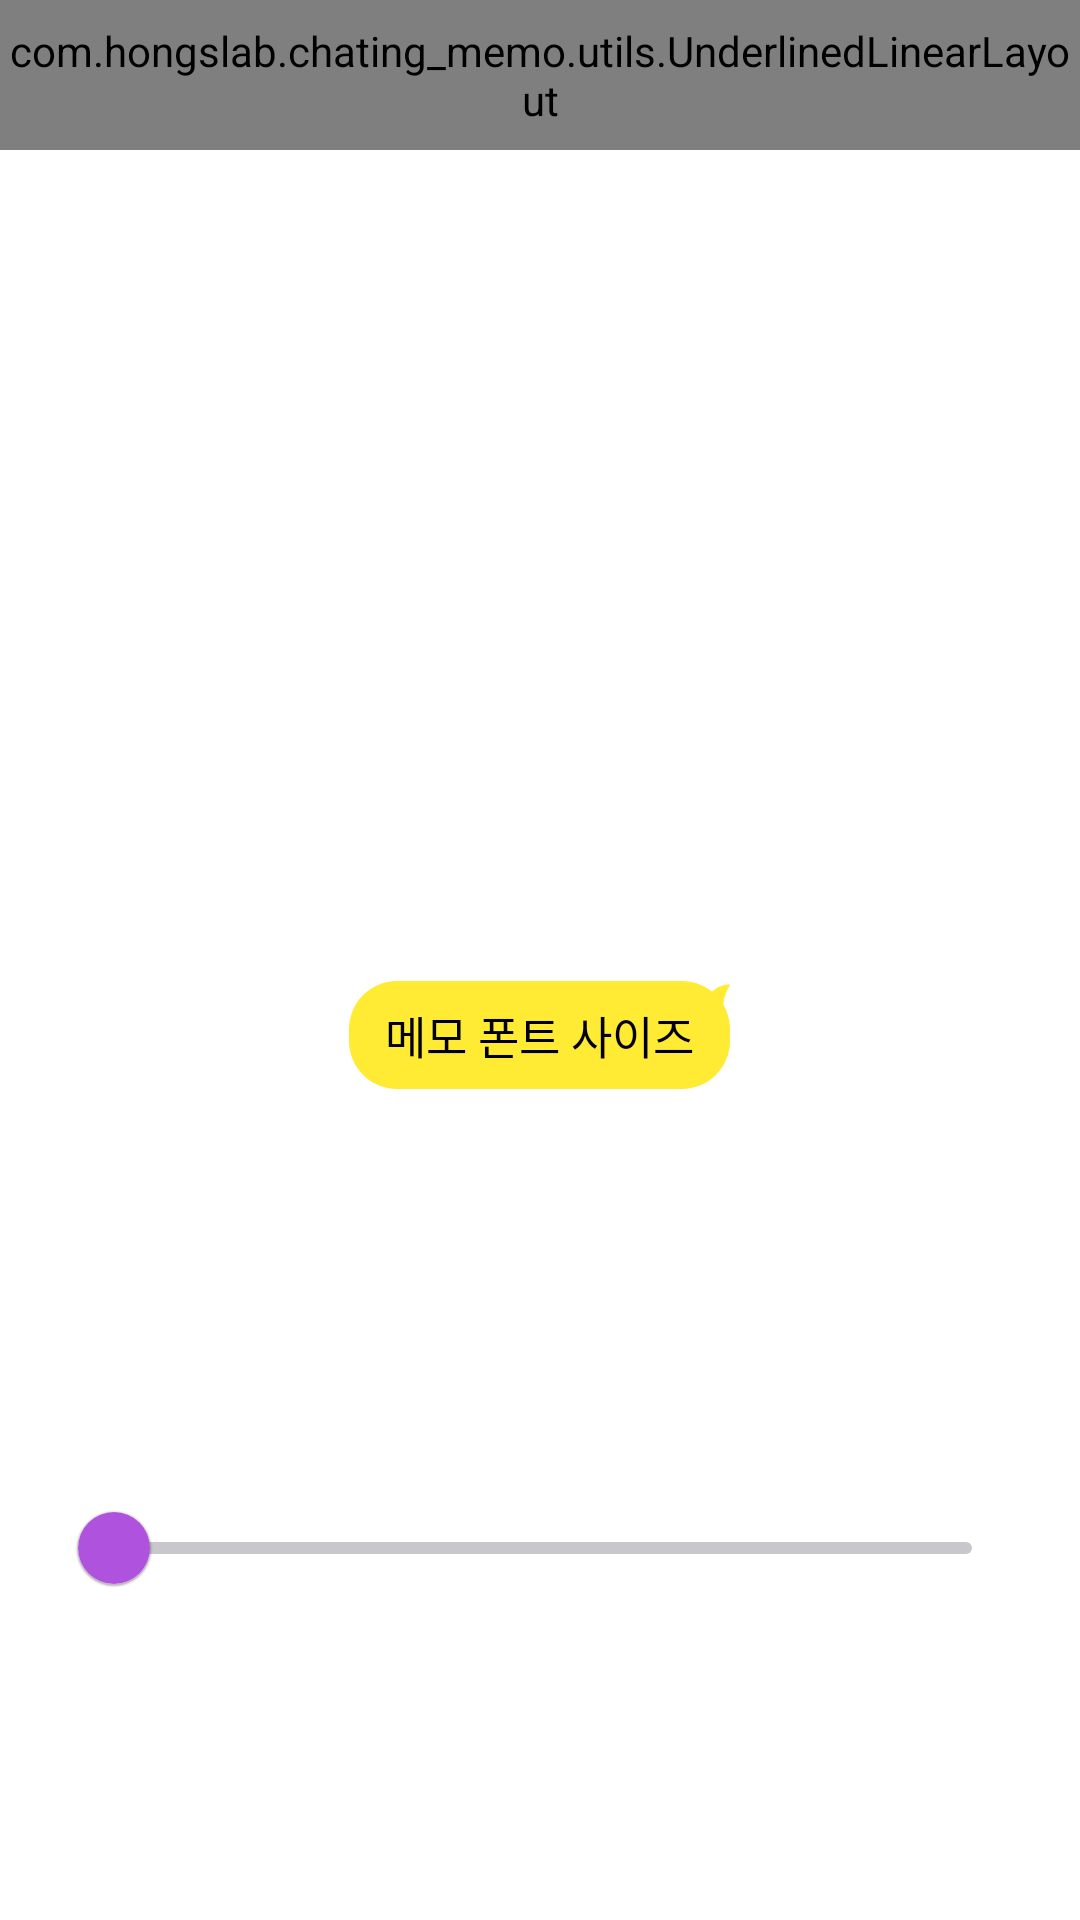

Write the Android layout XML for this screen, with the resource values it uses.
<!-- AndroidManifest.xml: application theme AppTheme -->
<!-- res/layout/activity_font_size_setting.xml -->
<?xml version="1.0" encoding="utf-8"?>
<layout xmlns:android="http://schemas.android.com/apk/res/android"
    xmlns:app="http://schemas.android.com/apk/res-auto"
    xmlns:tools="http://schemas.android.com/tools">

    <data>

        <import type="android.view.View" />

        <variable
            name="click"
            type="View.OnClickListener" />

        <variable
            name="vm"
            type="com.hongslab.chating_memo.viewmodels.CateViewModel" />

        <variable
            name="itemClick"
            type="com.hongslab.chating_memo.adapter.OnGlobalAdapterClickListener" />

    </data>

    <RelativeLayout
        android:layout_width="match_parent"
        android:layout_height="match_parent"
        android:background="@color/systemBackground">

        <com.hongslab.chating_memo.utils.UnderlinedLinearLayout
            android:id="@+id/tool_bar"
            android:layout_width="match_parent"
            android:layout_height="50dp"
            android:layout_alignParentTop="true"
            android:background="@color/secondarySystemGroupedBackground"
            android:gravity="center_vertical"
            android:orientation="horizontal"
            app:underlineStrokeWidth="0px">

            <com.hongslab.chating_memo.utils.KyhImageButton
                android:id="@+id/btn_back"
                android:layout_width="50dp"
                android:layout_height="match_parent"
                android:onClick="@{click::onClick}"
                android:scaleType="center"
                android:src="@drawable/ic_arrow_left"
                app:tint="@color/label" />

            <TextView
                android:layout_width="wrap_content"
                android:layout_height="wrap_content"
                android:text="폰트 사이즈 설정"
                android:textColor="@color/label"
                android:textSize="20sp" />

            <FrameLayout
                android:layout_width="0dp"
                android:layout_height="wrap_content"
                android:layout_weight="1" />

        </com.hongslab.chating_memo.utils.UnderlinedLinearLayout>

        <FrameLayout
            android:layout_width="match_parent"
            android:layout_height="match_parent"
            android:layout_above="@+id/ad_bottom_container"
            android:layout_below="@+id/tool_bar">

            <FrameLayout
                android:layout_width="wrap_content"
                android:layout_height="wrap_content"
                android:layout_gravity="center"
                android:layout_marginHorizontal="20dp">

                <ImageView
                    android:layout_width="22dp"
                    android:layout_height="22dp"
                    android:layout_gravity="right"
                    android:src="@drawable/me_bubble_tail" />

                <TextView
                    android:id="@+id/tv_message"
                    android:layout_width="wrap_content"
                    android:layout_height="wrap_content"
                    android:layout_marginRight="0dp"
                    android:background="@drawable/round_me_bubble"
                    android:lineSpacingExtra="4dp"
                    android:paddingVertical="7dp"
                    android:paddingLeft="12dp"
                    android:paddingRight="12dp"
                    android:text="메모 폰트 사이즈"
                    android:textColor="@color/black"
                    android:textSize="15sp" />
            </FrameLayout>

            <com.google.android.material.slider.Slider
                android:id="@+id/slider"
                android:layout_width="match_parent"
                android:layout_height="wrap_content"
                android:layout_gravity="bottom"

                android:layout_marginHorizontal="20dp"
                android:layout_marginBottom="100dp"
                android:stepSize="1"
                android:valueFrom="10"
                android:valueTo="50"
                app:haloColor="@color/systemPurple"
                app:haloRadius="24dp"
                app:labelBehavior="gone"
                app:thumbColor="@color/systemPurple"
                app:thumbRadius="12dp"
                app:tickVisible="false"
                app:trackColorActive="@color/systemPurple"
                app:trackColorInactive="@color/systemGray3"
                app:trackHeight="4dp" />


        </FrameLayout>

        <FrameLayout
            android:id="@+id/ad_bottom_container"
            android:layout_width="match_parent"
            android:layout_height="wrap_content"
            android:layout_alignParentBottom="true" />

    </RelativeLayout>


</layout>
<!-- resources referenced by this layout -->
<resources>
  <color name="black">#FF000000</color>
  <color name="label">#000000</color>
  <color name="secondarySystemGroupedBackground">#ffffff</color>
  <color name="systemBackground">#ffffff</color>
  <color name="systemGray3">#c7c7cc</color>
  <color name="systemPurple">#af52de</color>
  <!-- drawable ic_arrow_left (drawable) -->
  <vector android:height="24dp" android:viewportHeight="256"
      android:viewportWidth="256" android:width="24dp" xmlns:android="http://schemas.android.com/apk/res/android">
      <path android:fillColor="#000000" android:pathData="M224,128a8,8 0,0 1,-8 8H59.31l58.35,58.34a8,8 0,0 1,-11.32 11.32l-72,-72a8,8 0,0 1,0 -11.32l72,-72a8,8 0,0 1,11.32 11.32L59.31,120H216A8,8 0,0 1,224 128Z"/>
  </vector>
  <!-- drawable me_bubble_tail: png bitmap (drawable, 1694 bytes) -->
  <!-- drawable round_me_bubble (drawable) -->
  <shape xmlns:android="http://schemas.android.com/apk/res/android"
      android:shape="rectangle">
  
      <solid android:color="@color/chatMeBubbleBackground" />
  
      <corners android:radius="16dp" />
  
  
  </shape>
  <style name="AppTheme" parent="Theme.MaterialComponents.DayNight">
          <item name="colorPrimary">@color/systemBlue</item>
          <item name="colorPrimaryDark">@color/white</item>
          <item name="colorAccent">@color/systemBlue</item>
  
          
          <item name="windowActionBar">false</item>
          <item name="windowNoTitle">true</item>
  
          
          <item name="android:statusBarColor">@color/secondarySystemGroupedBackground</item>
          <item name="android:windowLightStatusBar">true</item>
  
          
          <item name="android:navigationBarColor">@color/secondarySystemGroupedBackground</item>
          <item name="android:windowLightNavigationBar">false</item>
  
  
          
          <item name="colorControlHighlight">#AAA</item>
  
          
          <item name="colorControlNormal">@color/label</item>
          <item name="colorControlActivated">@color/label</item>
  
          
          <item name="android:windowOptOutEdgeToEdgeEnforcement">true</item>
  
          <item name="fontFamily">@font/suite_medium</item>
          <item name="android:includeFontPadding">true</item>
  
      </style>
  <color name="chatMeBubbleBackground">#ffeb33</color>
  <color name="systemBlue">#007aff</color>
  <color name="white">#FFFFFFFF</color>
</resources>
